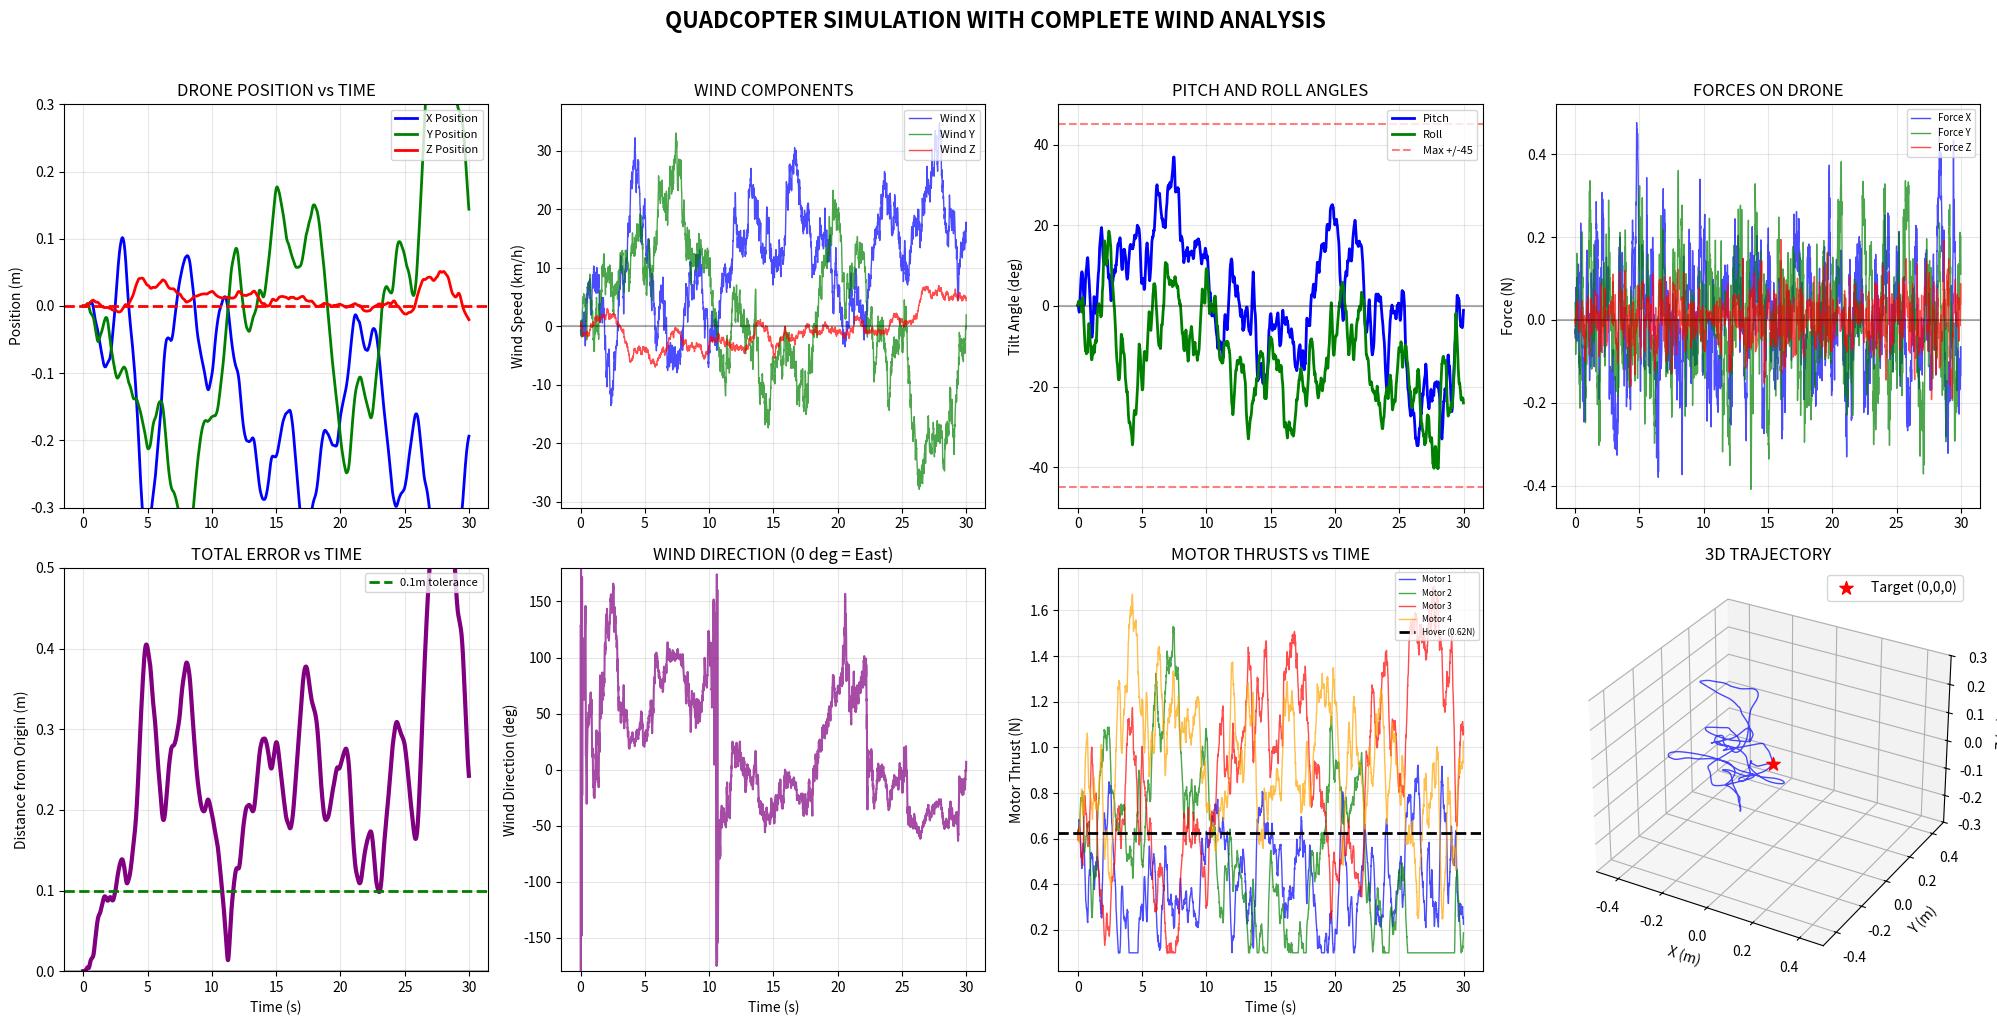

Recreate this plot in Python.
import numpy as np
import matplotlib.pyplot as plt
import time

print("=" * 80)
print("QUADCOPTER SIMULATION - COMPLETE WITH WIND PLOTS")
print("=" * 80)

# ========== OU WIND GENERATOR ==========
class OUWindGenerator:
    def __init__(self, dt=0.01):
        #dt is the time step in seconds
        self.dt = dt
        self.wind = np.zeros(3)
        self.wind_history = []
        
    def update(self):
        #Numerical parameters of the OU process
        theta = 0.15 #mean reversion rate
        sigma_h = 2.78 #standard deviation of noise in horizontal direction
        sigma_v = 0.56 #standard deviation of noise in vertical direction

        #Long term vertical and horizontal average wind speeds are 0 because the drone is centered about the origin
        mu_h = 0
        mu_v = 0
        
        #Calculate OU process with randomized values for each direction
        self.wind[0] += theta * (mu_h - self.wind[0]) * self.dt + \
                       sigma_h * np.sqrt(self.dt) * np.random.randn()
        self.wind[1] += theta * (mu_h - self.wind[1]) * self.dt + \
                       sigma_h * np.sqrt(self.dt) * np.random.randn()
        self.wind[2] += theta * (mu_v - self.wind[2]) * self.dt + \
                       sigma_v * np.sqrt(self.dt) * np.random.randn()
        
        self.wind_history.append(self.wind.copy())
        return self.wind

# ========== QUADCOPTER ==========
class Quadcopter:
    def __init__(self, dt=0.01):
        # Physical properties
        self.mass = 0.25                   # mass of the quadcopter (kg)
        self.weight = self.mass * 10       # gravitational force mg (N)

        self.dt = dt                         # simulation timestep (s)

        # State vector: [x, y, z, vx, vy, vz, pitch, roll]
        self.state = np.zeros(8)

        # Motor thrust limits
        self.max_thrust = 2.5           # maximum thrust a motor can output
        self.hover_thrust = self.weight / 4  # thrust needed per motor to hover
        self.motor_thrusts = np.array([self.hover_thrust] * 4)

        # Position controller gains (PD + integral on z)
        self.kp_pos = np.array([8.0, 8.0, 20.0])   # proportional gains (x,y,z)
        self.kd_pos = np.array([4.0, 4.0, 10.0])   # derivative gains (x,y,z)
        self.ki_z = 0.5                            # integral gain for altitude
        self.integral_z = 0                        # accumulated z-error

        # Logging history
        self.positions = []
        self.angles = []
        self.motor_history = []
        self.forces = []

    def update(self, wind):
        # Extract position, velocity, pitch, and roll
        pos = self.state[0:3]
        vel = self.state[3:6]
        pitch = self.state[6]
        roll = self.state[7]

        # Position error (reference point is (0,0,0))
        error = -pos

        # Compute acceleration
        desired_acc = self.kp_pos * error + self.kd_pos * (-vel)

        # Integral control altitude (z-axis), because wind is assumed to predominantly in the x and y directions
        self.integral_z += error[2] * self.dt
        self.integral_z = np.clip(self.integral_z, -1, 1)
        desired_acc[2] += self.ki_z * self.integral_z

        # Convert acceleration into required forces
        total_force_needed = self.mass * desired_acc

        # Force of gravity
        total_force_needed[2] += self.weight

        # Add wind disturbance compensation
        total_force_needed += -wind * 0.3

        # Magnitude of needed thrust 
        thrust_mag_needed = np.linalg.norm(total_force_needed)

        # Calculate desired pitch and roll based on force direction
        if thrust_mag_needed > 0.01:
            thrust_dir = total_force_needed / thrust_mag_needed

            # Horizontal thrust components determine pitch and roll
            fx_ratio = np.clip(thrust_dir[0], -0.9, 0.9)
            fy_ratio = np.clip(thrust_dir[1], -0.9, 0.9)

            desired_pitch = np.arcsin(fx_ratio)
            desired_roll = -np.arcsin(fy_ratio)
        else:
            # If no force required, the angles of pitch and roll are 0
            desired_pitch = 0
            desired_roll = 0
            thrust_mag_needed = self.weight

        # Limit pitch and roll angles to ±45°
        max_angle = np.radians(45)
        desired_pitch = np.clip(desired_pitch, -max_angle, max_angle)
        desired_roll = np.clip(desired_roll, -max_angle, max_angle)

        # First-order angle response (simulates inertia + motor lag)
        angle_tau = 0.08
        self.state[6] += (desired_pitch - pitch) * self.dt / angle_tau
        self.state[7] += (desired_roll - roll) * self.dt / angle_tau

        # Update angles after dynamics
        pitch = self.state[6]
        roll = self.state[7]

        # Compute thrust for 4 motors
        base_thrust = thrust_mag_needed / 4
        pitch_adj = pitch 
        roll_adj = roll 

        # Combined thrust from all 4 motors
        self.motor_thrusts = np.array([
            base_thrust - roll_adj + pitch_adj,   # Front-left
            base_thrust + roll_adj + pitch_adj,   # Front-right
            base_thrust - roll_adj - pitch_adj,   # Back-left
            base_thrust + roll_adj - pitch_adj    # Back-right
        ])

        # Prevent motors from going to zero
        self.motor_thrusts = np.maximum(self.motor_thrusts, 0.1)

        # Compute thrust forces
        total_thrust = np.sum(self.motor_thrusts)
        thrust_x = np.sin(pitch) * total_thrust
        thrust_y = -np.sin(roll) * total_thrust
        thrust_z = np.cos(pitch) * np.cos(roll) * total_thrust
        thrust_force = np.array([thrust_x, thrust_y, thrust_z])

        # Parameters for drag force calculated with linear approximation
        drag_coeff = 0.2
        drag_force = -drag_coeff * (vel - wind)

        # Gravity 
        gravity_force = np.array([0, 0, -self.weight])

        # Net force
        total_force = thrust_force + drag_force + gravity_force

        # F = ma 
        acceleration = total_force / self.mass

        # Update velocity with acceleration
        self.state[3:6] += acceleration * self.dt

        # Update position
        self.state[0:3] += self.state[3:6] * self.dt

        # Limit position to within ±10 m
        self.state[0:3] = np.clip(self.state[0:3], -10, 10)

        # Log changes in position and forces
        self.positions.append(pos.copy())
        self.angles.append([pitch, roll])
        self.motor_history.append(self.motor_thrusts.copy())
        self.forces.append(total_force.copy())

        return self.state
    
# ========== MAIN SIMULATION ==========
def main():
    dt = 0.01
    duration = 30 #Total simulation time in seconds
    time_array = np.arange(0, duration, dt)
    
    wind_gen = OUWindGenerator(dt)
    drone = Quadcopter(dt)
    
    print("\nQUADCOPTER SPECS:")
    print(f"  Weight: {drone.weight:.2f}N")
    print(f"  Max thrust: {4*drone.max_thrust:.0f}N ({4*drone.max_thrust/drone.weight:.0f}x weight)")
    print(f"  Wind: +/-10 km/h horizontal, +/-2-3 km/h vertical")
    print("\nStarting simulation...")
    
    max_deviation = 0
    start_time = time.time()
    

    for i, t in enumerate(time_array):
        wind = wind_gen.update() #Generate wind vector
        state = drone.update(wind) #Update drone forces with new wind vector
        
        pos = state[0:3] #Drone position
        deviation = np.linalg.norm(pos) #Drone distance from origin
        max_deviation = max(max_deviation, deviation)
        
        #Print drone position every 500 iterations
        if i % 500 == 0:
            pitch_deg = np.degrees(state[6])
            roll_deg = np.degrees(state[7])
            print(f"Time: {t:5.1f}s | Pos: [{pos[0]:6.3f}, {pos[1]:6.3f}, {pos[2]:6.3f}] | "
                  f"Tilt: [{roll_deg:5.1f}, {pitch_deg:5.1f}] deg | Dist: {deviation:5.3f}m")
    
    print(f"\nSimulation complete in {time.time() - start_time:.1f} seconds!")
    print(f"Maximum deviation from origin: {max_deviation:.3f}m")
    
    plot_results(drone, time_array, wind_gen)

def plot_results(drone, time_array, wind_gen):
    positions = np.array(drone.positions)
    angles = np.degrees(np.array(drone.angles))
    motors = np.array(drone.motor_history)
    forces = np.array(drone.forces)
    
    wind_history = np.array(wind_gen.wind_history)
    wind_kmh = wind_history * 3.6
    
    # Create figure with 2x4 grid
    fig = plt.figure(figsize=(20, 10))
    
    # 1. POSITION PLOT (Top Left)
    ax1 = plt.subplot(2, 4, 1)
    ax1.plot(time_array, positions[:, 0], 'b-', linewidth=2, label='X Position')
    ax1.plot(time_array, positions[:, 1], 'g-', linewidth=2, label='Y Position')
    ax1.plot(time_array, positions[:, 2], 'r-', linewidth=2, label='Z Position')
    ax1.axhline(y=0, color='r', linestyle='--', linewidth=2)
    ax1.set_ylabel('Position (m)')
    ax1.set_title('DRONE POSITION vs TIME')
    ax1.grid(True, alpha=0.3)
    ax1.legend(loc='upper right', fontsize=8)
    ax1.set_ylim([-0.3, 0.3])
    
    # 2. WIND COMPONENTS (Top Center-Left)
    ax2 = plt.subplot(2, 4, 2)
    ax2.plot(time_array, wind_kmh[:, 0], 'b-', alpha=0.7, linewidth=1, label='Wind X')
    ax2.plot(time_array, wind_kmh[:, 1], 'g-', alpha=0.7, linewidth=1, label='Wind Y')
    ax2.plot(time_array, wind_kmh[:, 2], 'r-', alpha=0.7, linewidth=1, label='Wind Z')
    ax2.axhline(y=0, color='k', linestyle='-', alpha=0.3)
    ax2.set_ylabel('Wind Speed (km/h)')
    ax2.set_title('WIND COMPONENTS')
    ax2.grid(True, alpha=0.3)
    ax2.legend(loc='upper right', fontsize=8)
    
    # 3. TILT ANGLES (Top Center-Right)
    ax3 = plt.subplot(2, 4, 3)
    ax3.plot(time_array, angles[:, 1], 'b-', linewidth=2, label='Pitch')
    ax3.plot(time_array, angles[:, 0], 'g-', linewidth=2, label='Roll')
    ax3.axhline(y=0, color='k', alpha=0.3)
    ax3.axhline(y=45, color='r', linestyle='--', alpha=0.5, label='Max +/-45')
    ax3.axhline(y=-45, color='r', linestyle='--', alpha=0.5)
    ax3.set_ylabel('Tilt Angle (deg)')
    ax3.set_title('PITCH AND ROLL ANGLES')
    ax3.grid(True, alpha=0.3)
    ax3.legend(loc='upper right', fontsize=8)
    ax3.set_ylim([-50, 50])
    
    # 4. FORCES (Top Right)
    ax4 = plt.subplot(2, 4, 4)
    ax4.plot(time_array, forces[:, 0], 'b-', alpha=0.7, linewidth=1, label='Force X')
    ax4.plot(time_array, forces[:, 1], 'g-', alpha=0.7, linewidth=1, label='Force Y')
    ax4.plot(time_array, forces[:, 2], 'r-', alpha=0.7, linewidth=1, label='Force Z')
    ax4.axhline(y=0, color='k', alpha=0.3)
    ax4.set_ylabel('Force (N)')
    ax4.set_title('FORCES ON DRONE')
    ax4.grid(True, alpha=0.3)
    ax4.legend(loc='upper right', fontsize=7)
    
    # 5. DISTANCE FROM ORIGIN (Bottom Left)
    distance = np.sqrt(positions[:, 0]**2 + positions[:, 1]**2 + positions[:, 2]**2)
    ax5 = plt.subplot(2, 4, 5)
    ax5.plot(time_array, distance, 'purple', linewidth=3)
    ax5.axhline(y=0, color='k', alpha=0.3)
    ax5.axhline(y=0.1, color='g', linestyle='--', linewidth=2, label='0.1m tolerance')
    ax5.set_xlabel('Time (s)')
    ax5.set_ylabel('Distance from Origin (m)')
    ax5.set_title('TOTAL ERROR vs TIME')
    ax5.grid(True, alpha=0.3)
    ax5.legend(loc='upper right', fontsize=8)
    ax5.set_ylim([0, 0.5])
    
    # 6. WIND DIRECTION (Bottom Center-Left)
    ax6 = plt.subplot(2, 4, 6)
    wind_direction = np.degrees(np.arctan2(wind_kmh[:, 1], wind_kmh[:, 0]))
    ax6.plot(time_array, wind_direction, 'purple', linewidth=1.5, alpha=0.7)
    ax6.set_xlabel('Time (s)')
    ax6.set_ylabel('Wind Direction (deg)')
    ax6.set_title('WIND DIRECTION (0 deg = East)')
    ax6.grid(True, alpha=0.3)
    ax6.set_ylim([-180, 180])
    
    # 7. MOTOR THRUSTS (Bottom Center-Right)
    ax7 = plt.subplot(2, 4, 7)
    ax7.plot(time_array, motors[:, 0], 'b-', alpha=0.7, linewidth=1, label='Motor 1')
    ax7.plot(time_array, motors[:, 1], 'g-', alpha=0.7, linewidth=1, label='Motor 2')
    ax7.plot(time_array, motors[:, 2], 'r-', alpha=0.7, linewidth=1, label='Motor 3')
    ax7.plot(time_array, motors[:, 3], 'orange', alpha=0.7, linewidth=1, label='Motor 4')
    ax7.axhline(y=drone.hover_thrust, color='k', linestyle='--', linewidth=2, 
                label=f'Hover ({drone.hover_thrust:.2f}N)')
    ax7.set_xlabel('Time (s)')
    ax7.set_ylabel('Motor Thrust (N)')
    ax7.set_title('MOTOR THRUSTS vs TIME')
    ax7.grid(True, alpha=0.3)
    ax7.legend(loc='upper right', fontsize=6)
    
    # 8. 3D TRAJECTORY (Bottom Right)
    ax8 = plt.subplot(2, 4, 8, projection='3d')
    ax8.plot(positions[:, 0], positions[:, 1], positions[:, 2], 
             'b-', alpha=0.7, linewidth=1)
    ax8.scatter(0, 0, 0, c='red', s=100, marker='*', label='Target (0,0,0)')
    ax8.set_xlabel('X (m)')
    ax8.set_ylabel('Y (m)')
    ax8.set_zlabel('Z (m)')
    ax8.set_title('3D TRAJECTORY')
    ax8.legend()
    ax8.grid(True, alpha=0.3)
    ax8.set_xlim([-0.5, 0.5])
    ax8.set_ylim([-0.5, 0.5])
    ax8.set_zlim([-0.3, 0.3])
    
    plt.suptitle('QUADCOPTER SIMULATION WITH COMPLETE WIND ANALYSIS', 
                fontsize=16, fontweight='bold', y=1.02)
    plt.tight_layout()
    plt.show()
    
    # ========== WIND STATISTICS ==========
    print("\n" + "=" * 80)
    print("WIND STATISTICS")
    print("=" * 80)
    
    print(f"\nWind Speeds (km/h):")
    print(f"  X-direction: Mean = {np.mean(wind_kmh[:, 0]):.1f}, Std = {np.std(wind_kmh[:, 0]):.1f}, Max = {np.max(np.abs(wind_kmh[:, 0])):.1f}")
    print(f"  Y-direction: Mean = {np.mean(wind_kmh[:, 1]):.1f}, Std = {np.std(wind_kmh[:, 1]):.1f}, Max = {np.max(np.abs(wind_kmh[:, 1])):.1f}")
    print(f"  Z-direction: Mean = {np.mean(wind_kmh[:, 2]):.1f}, Std = {np.std(wind_kmh[:, 2]):.1f}, Max = {np.max(np.abs(wind_kmh[:, 2])):.1f}")
    
    horizontal_wind = np.sqrt(wind_kmh[:, 0]**2 + wind_kmh[:, 1]**2)
    print(f"\nHorizontal Wind Magnitude:")
    print(f"  Mean: {np.mean(horizontal_wind):.1f} km/h")
    print(f"  Max: {np.max(horizontal_wind):.1f} km/h")
    
    # ========== PERFORMANCE ANALYSIS ==========
    print("\n" + "=" * 80)
    print("PERFORMANCE ANALYSIS")
    print("=" * 80)
    
    final_pos = positions[-1]
    final_dist = np.linalg.norm(final_pos)
    avg_dist = np.mean(distance)
    max_dist = np.max(distance)
    
    print(f"Average Distance: {avg_dist:.4f} m")
    print(f"Maximum Distance: {max_dist:.4f} m")
        
    print(f"\nMaximum Wind Encountered: {np.max(horizontal_wind):.1f} km/h")
    print(f"Drone Thrust/Weight Ratio: {4*drone.max_thrust/drone.weight:.0f}:1")

if __name__ == "__main__":
    main()